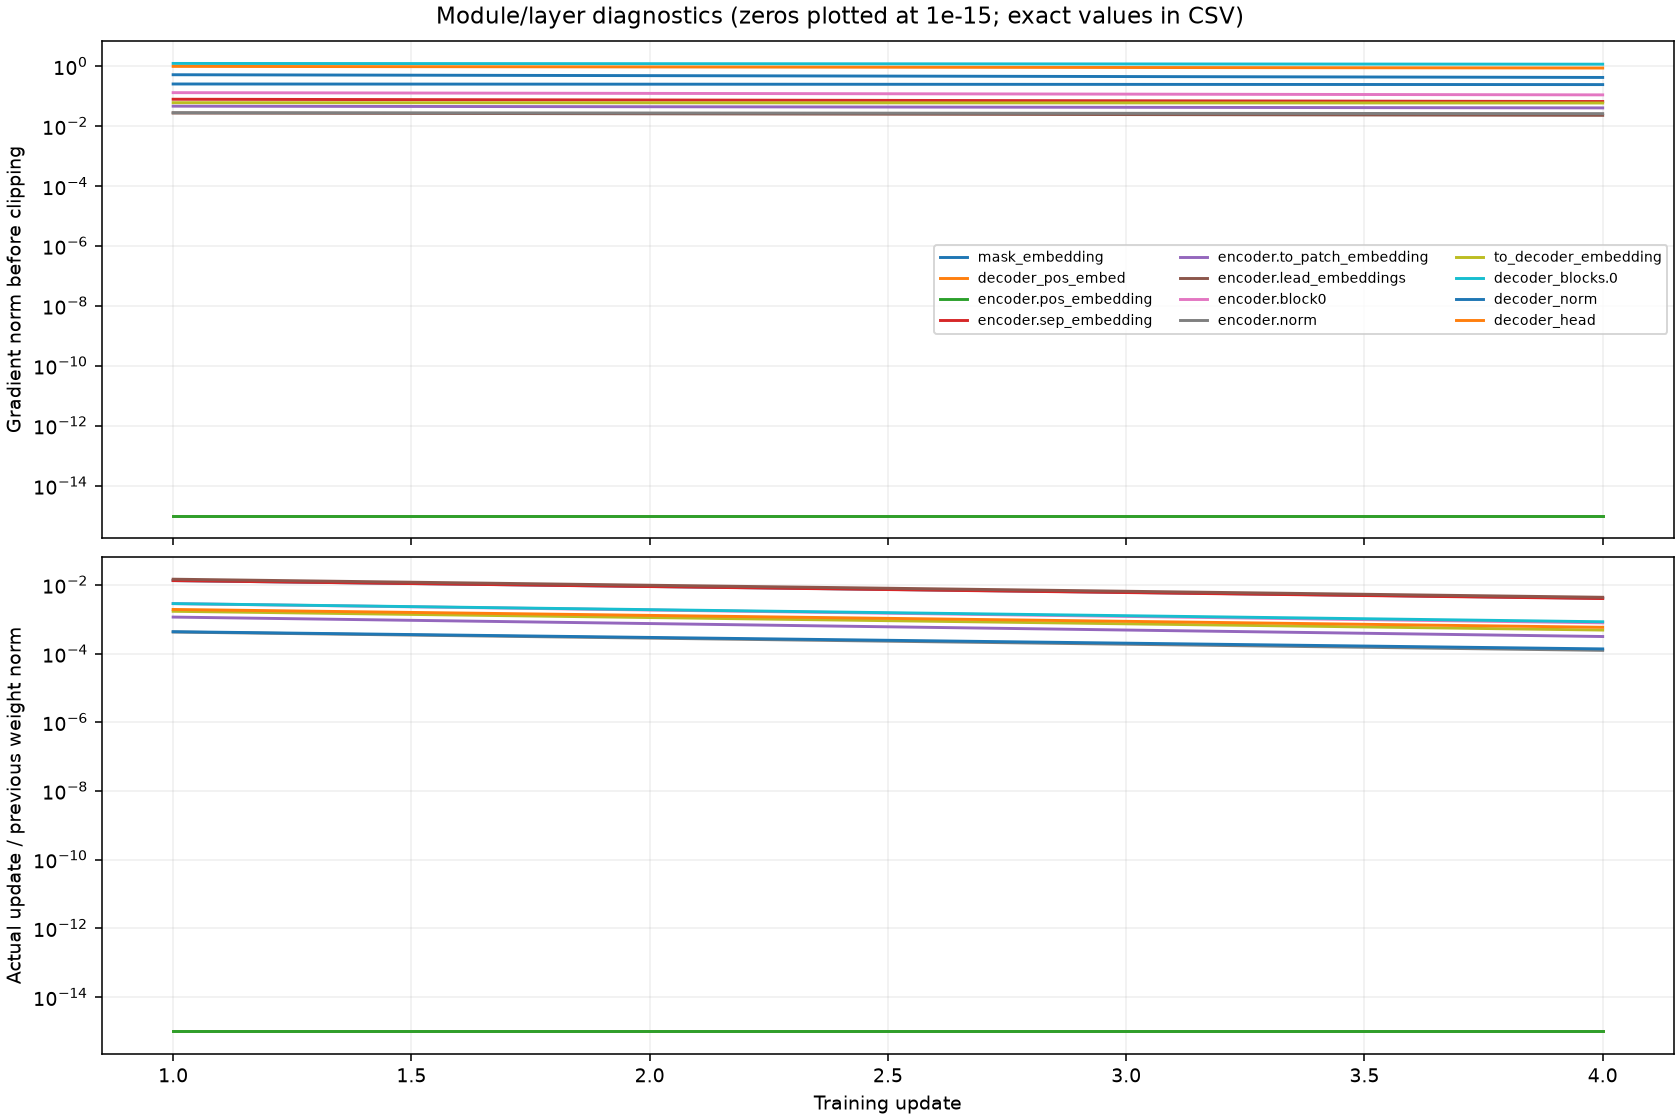

The data file committed next to this chart (first rows):
step, group, grad_norm_before_clip, parameters_without_grad, parameter_tensors, weight_norm_before, update_norm, relative_update_norm
1, mask_embedding, 0.2567, 0, 1, 0.1267, 0.001697, 0.0134
1, decoder_pos_embed, 0.0, 1, 1, 28.28, 0.0, 0.0
1, encoder.pos_embedding, 0.0, 1, 1, 28.28, 0.0, 0.0
1, encoder.sep_embedding, 0.07944, 0, 1, 0.1267, 0.001697, 0.01339
1, encoder.to_patch_embedding, 0.04667, 0, 6, 10.98, 0.01272, 0.001158
1, encoder.lead_embeddings, 0.02759, 0, 12, 0.4003, 0.005879, 0.01469
1, encoder.block0, 0.1319, 0, 12, 16.62, 0.04752, 0.002859
1, encoder.norm, 0.02823, 0, 2, 5.657, 0.002405, 0.0004252
1, to_decoder_embedding, 0.06101, 0, 2, 5.707, 0.009747, 0.001708
1, decoder_blocks.0, 1.246, 0, 12, 16.62, 0.04757, 0.002862
1, decoder_norm, 0.5229, 0, 2, 5.657, 0.002461, 0.000435
1, decoder_head, 0.9937, 0, 2, 6.322, 0.01221, 0.001932
4, mask_embedding, 0.245, 0, 1, 0.1263, 0.0005169, 0.004091
4, decoder_pos_embed, 0.0, 1, 1, 28.28, 0.0, 0.0
4, encoder.pos_embedding, 0.0, 1, 1, 28.28, 0.0, 0.0
4, encoder.sep_embedding, 0.06661, 0, 1, 0.1261, 0.0005063, 0.004016
4, encoder.to_patch_embedding, 0.04082, 0, 6, 10.98, 0.003454, 0.0003145
4, encoder.lead_embeddings, 0.02302, 0, 12, 0.399, 0.001743, 0.004368
4, encoder.block0, 0.1111, 0, 12, 16.62, 0.01309, 0.0007879
4, encoder.norm, 0.02631, 0, 2, 5.656, 0.0007031, 0.0001243
4, to_decoder_embedding, 0.05952, 0, 2, 5.707, 0.002768, 0.000485
4, decoder_blocks.0, 1.176, 0, 12, 16.62, 0.01405, 0.0008452
4, decoder_norm, 0.4245, 0, 2, 5.652, 0.0007737, 0.0001369
4, decoder_head, 0.8754, 0, 2, 6.313, 0.003687, 0.0005841
